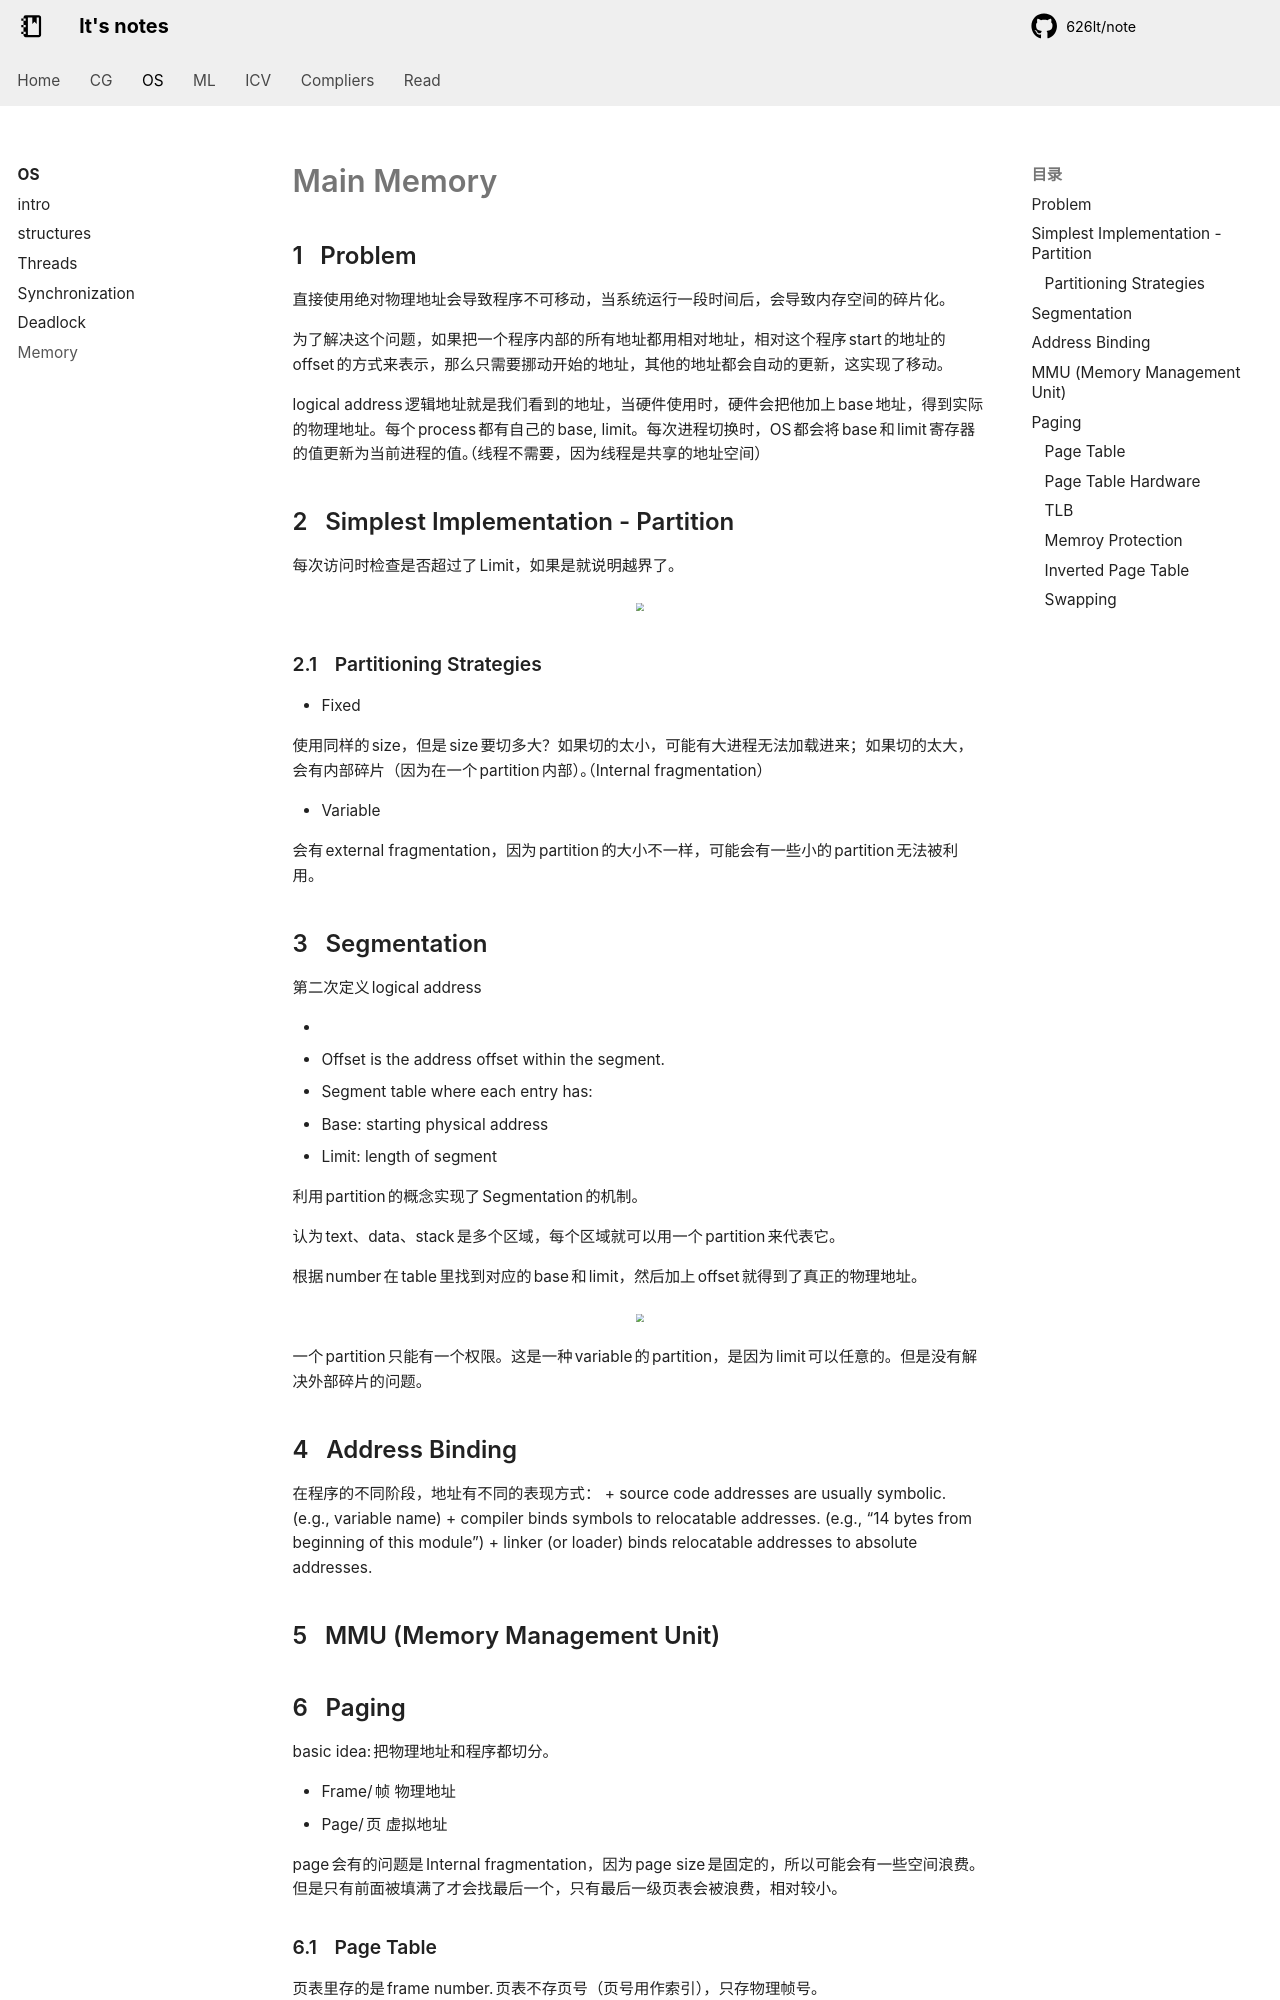

repository: 626lt/note · page: os/Memory/index.html · generator: mkdocs

# Main Memory

## Problem

直接使用绝对物理地址会导致程序不可移动，当系统运行一段时间后，会导致内存空间的碎片化。

为了解决这个问题，如果把一个程序内部的所有地址都用相对地址，相对这个程序 start 的地址的 offset 的方式来表示，那么只需要挪动开始的地址，其他的地址都会自动的更新，这实现了移动。

logical address 逻辑地址就是我们看到的地址，当硬件使用时，硬件会把他加上 base 地址，得到实际的物理地址。每个 process 都有自己的 base, limit。每次进程切换时，OS 都会将 base 和 limit 寄存器的值更新为当前进程的值。（线程不需要，因为线程是共享的地址空间）

## Simplest Implementation - Partition

每次访问时检查是否超过了 Limit，如果是就说明越界了。

<center>
    <img src="./figures/2024-11-05-14-43-59.png" style="zoom:50%;" />
</center>

### Partitioning Strategies

+ Fixed

使用同样的 size，但是 size 要切多大？如果切的太小，可能有大进程无法加载进来；如果切的太大，会有内部碎片（因为在一个 partition 内部）。（Internal fragmentation）

+ Variable  

会有 external fragmentation，因为 partition 的大小不一样，可能会有一些小的 partition 无法被利用。

## Segmentation

第二次定义 logical address 

+ <segment-number, offset>
+ Offset is the address offset within the segment.
+ Segment table where each entry has:
+ Base: starting physical address
+ Limit: length of segment

利用 partition 的概念实现了 Segmentation 的机制。

认为 text、data、stack 是多个区域，每个区域就可以用一个 partition 来代表它。

根据 number 在 table 里找到对应的 base 和 limit，然后加上 offset 就得到了真正的物理地址。

<center>
    <img src="./figures/2024-11-05-15-12-19.png" style="zoom:50%;" />
</center>

一个 partition 只能有一个权限。这是一种 variable 的 partition，是因为 limit 可以任意的。但是没有解决外部碎片的问题。

## Address Binding

在程序的不同阶段，地址有不同的表现方式：
+ source code addresses are usually symbolic. (e.g., variable name)
+ compiler binds symbols to relocatable addresses. (e.g., “14 bytes from beginning of this module”)
+ linker (or loader) binds relocatable addresses to absolute addresses.

## MMU (Memory Management Unit)

## Paging

basic idea: 把物理地址和程序都切分。

+ Frame/帧 物理地址
+ Page/页 虚拟地址

page 会有的问题是 Internal fragmentation，因为 page size 是固定的，所以可能会有一些空间浪费。但是只有前面被填满了才会找最后一个，只有最后一级页表会被浪费，相对较小。

### Page Table

页表里存的是 frame number.页表不存页号（页号用作索引），只存物理帧号。

第三次定义 logical address <page number, page offset>
2-level <pgd number, pte number, page offset>
